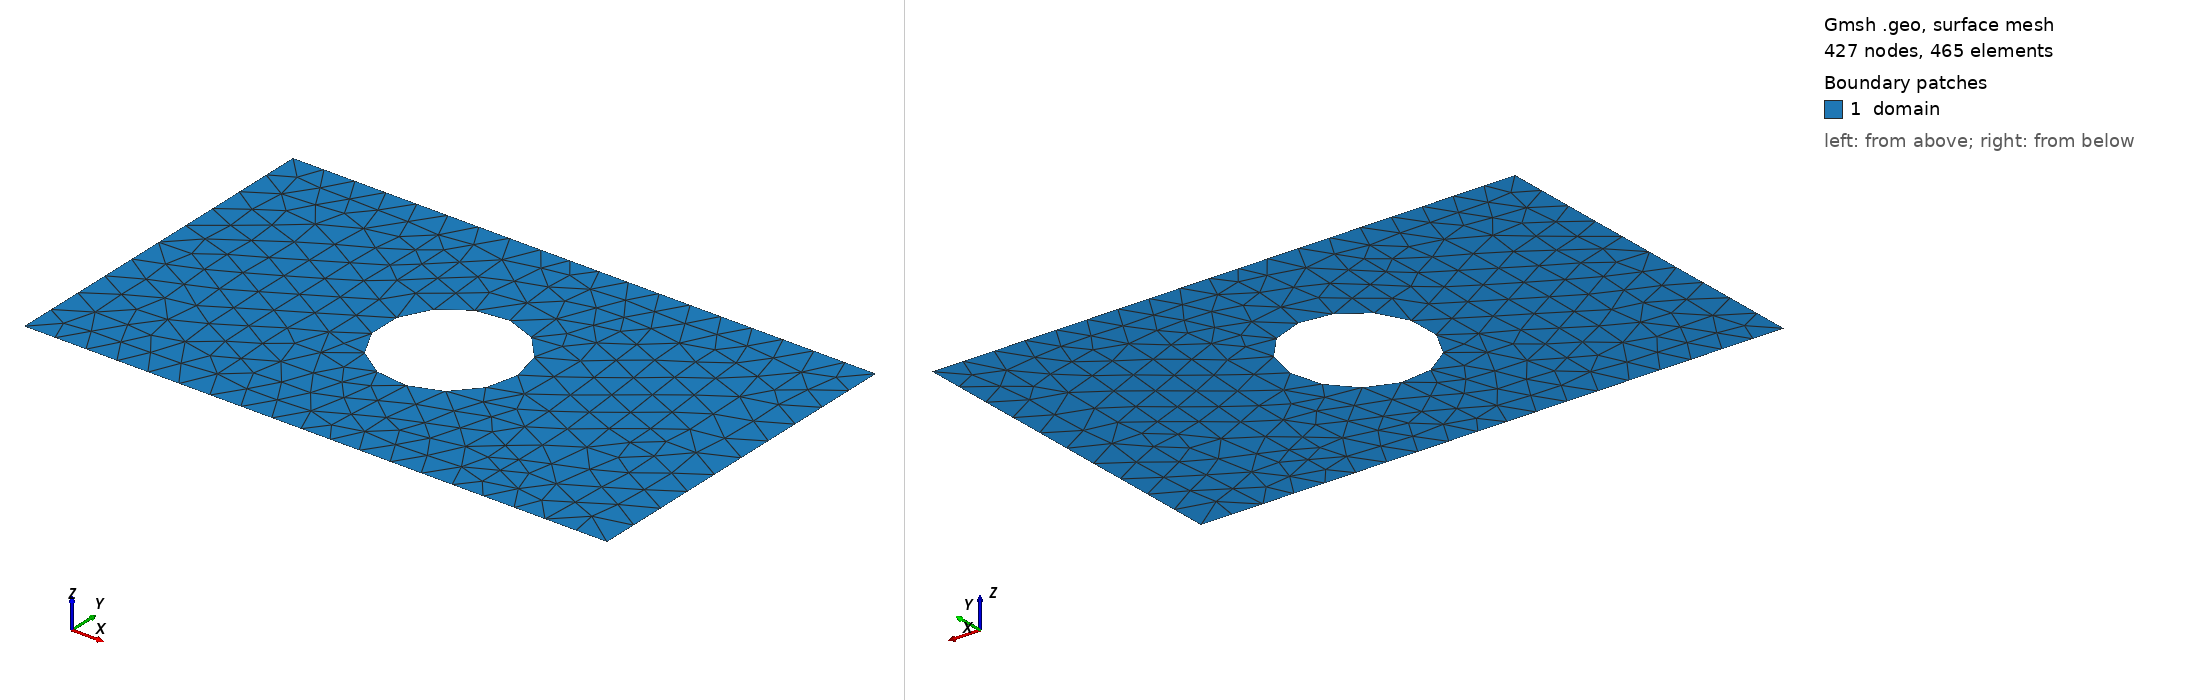

Gmsh geometry script, surface-meshed: 427 nodes, 465 surface elements. Boundary patches (legend numbers): 1 domain. Left view from above one corner, right view from below the opposite corner. Legend entries are the model's physical surfaces. The drawing asked Gmsh for element sizes between 1% and 20% of the model's largest extent; the script's own settings can give other sizes.

=== shape_2.geo (drawn) ===
SetFactory("OpenCASCADE");
lc = 0.060000;

Point(1) = {0.0000000000, -0.3000000000, 0, lc};
Point(2) = {0.4250000000, -0.3000000000, 0, lc};
Point(3) = {0.5750000000, -0.3000000000, 0, lc};
Point(4) = {1.0000000000, -0.3000000000, 0, lc};
Point(5) = {1.0000000000, 0.3000000000, 0, lc};
Point(6) = {0.5750000000, 0.3000000000, 0, lc};
Point(7) = {0.4250000000, 0.3000000000, 0, lc};
Point(8) = {0.0000000000, 0.3000000000, 0, lc};
Line(1) = {1, 2};
Line(2) = {2, 3};
Line(3) = {3, 4};
Line(4) = {4, 5};
Line(5) = {5, 6};
Line(6) = {6, 7};
Line(7) = {7, 8};
Line(8) = {8, 1};
Curve Loop(1) = {1, 2, 3, 4, 5, 6, 7, 8};
Point(9) = {0.6160000000, 0.0000000000, 0, lc};
Point(10) = {0.6159105682, 0.0045541386, 0, lc};
Point(11) = {0.6156424107, 0.0091012551, 0, lc};
Point(12) = {0.6151959410, 0.0136343381, 0, lc};
Point(13) = {0.6145718475, 0.0181463979, 0, lc};
Point(14) = {0.6137710925, 0.0226304774, 0, lc};
Point(15) = {0.6127949108, 0.0270796622, 0, lc};
Point(16) = {0.6116448074, 0.0314870922, 0, lc};
Point(17) = {0.6103225559, 0.0358459713, 0, lc};
Point(18) = {0.6088301950, 0.0401495786, 0, lc};
Point(19) = {0.6071700258, 0.0443912782, 0, lc};
Point(20) = {0.6053446082, 0.0485645296, 0, lc};
Point(21) = {0.6033567568, 0.0526628980, 0, lc};
Point(22) = {0.6012095368, 0.0566800640, 0, lc};
Point(23) = {0.5989062591, 0.0606098335, 0, lc};
Point(24) = {0.5964504750, 0.0644461470, 0, lc};
Point(25) = {0.5938459713, 0.0681830893, 0, lc};
Point(26) = {0.5910967640, 0.0718148981, 0, lc};
Point(27) = {0.5882070920, 0.0753359736, 0, lc};
Point(28) = {0.5851814111, 0.0787408865, 0, lc};
Point(29) = {0.5820243866, 0.0820243866, 0, lc};
Point(30) = {0.5787408865, 0.0851814111, 0, lc};
Point(31) = {0.5753359736, 0.0882070920, 0, lc};
Point(32) = {0.5718148981, 0.0910967640, 0, lc};
Point(33) = {0.5681830893, 0.0938459713, 0, lc};
Point(34) = {0.5644461470, 0.0964504750, 0, lc};
Point(35) = {0.5606098335, 0.0989062591, 0, lc};
Point(36) = {0.5566800640, 0.1012095368, 0, lc};
Point(37) = {0.5526628980, 0.1033567568, 0, lc};
Point(38) = {0.5485645296, 0.1053446082, 0, lc};
Point(39) = {0.5443912782, 0.1071700258, 0, lc};
Point(40) = {0.5401495786, 0.1088301950, 0, lc};
Point(41) = {0.5358459713, 0.1103225559, 0, lc};
Point(42) = {0.5314870922, 0.1116448074, 0, lc};
Point(43) = {0.5270796622, 0.1127949108, 0, lc};
Point(44) = {0.5226304774, 0.1137710925, 0, lc};
Point(45) = {0.5181463979, 0.1145718475, 0, lc};
Point(46) = {0.5136343381, 0.1151959410, 0, lc};
Point(47) = {0.5091012551, 0.1156424107, 0, lc};
Point(48) = {0.5045541386, 0.1159105682, 0, lc};
Point(49) = {0.5000000000, 0.1160000000, 0, lc};
Point(50) = {0.4954458614, 0.1159105682, 0, lc};
Point(51) = {0.4908987449, 0.1156424107, 0, lc};
Point(52) = {0.4863656619, 0.1151959410, 0, lc};
Point(53) = {0.4818536021, 0.1145718475, 0, lc};
Point(54) = {0.4773695226, 0.1137710925, 0, lc};
Point(55) = {0.4729203378, 0.1127949108, 0, lc};
Point(56) = {0.4685129078, 0.1116448074, 0, lc};
Point(57) = {0.4641540287, 0.1103225559, 0, lc};
Point(58) = {0.4598504214, 0.1088301950, 0, lc};
Point(59) = {0.4556087218, 0.1071700258, 0, lc};
Point(60) = {0.4514354704, 0.1053446082, 0, lc};
Point(61) = {0.4473371020, 0.1033567568, 0, lc};
Point(62) = {0.4433199360, 0.1012095368, 0, lc};
Point(63) = {0.4393901665, 0.0989062591, 0, lc};
Point(64) = {0.4355538530, 0.0964504750, 0, lc};
Point(65) = {0.4318169107, 0.0938459713, 0, lc};
Point(66) = {0.4281851019, 0.0910967640, 0, lc};
Point(67) = {0.4246640264, 0.0882070920, 0, lc};
Point(68) = {0.4212591135, 0.0851814111, 0, lc};
Point(69) = {0.4179756134, 0.0820243866, 0, lc};
Point(70) = {0.4148185889, 0.0787408865, 0, lc};
Point(71) = {0.4117929080, 0.0753359736, 0, lc};
Point(72) = {0.4089032360, 0.0718148981, 0, lc};
Point(73) = {0.4061540287, 0.0681830893, 0, lc};
Point(74) = {0.4035495250, 0.0644461470, 0, lc};
Point(75) = {0.4010937409, 0.0606098335, 0, lc};
Point(76) = {0.3987904632, 0.0566800640, 0, lc};
Point(77) = {0.3966432432, 0.0526628980, 0, lc};
Point(78) = {0.3946553918, 0.0485645296, 0, lc};
Point(79) = {0.3928299742, 0.0443912782, 0, lc};
Point(80) = {0.3911698050, 0.0401495786, 0, lc};
Point(81) = {0.3896774441, 0.0358459713, 0, lc};
Point(82) = {0.3883551926, 0.0314870922, 0, lc};
Point(83) = {0.3872050892, 0.0270796622, 0, lc};
Point(84) = {0.3862289075, 0.0226304774, 0, lc};
Point(85) = {0.3854281525, 0.0181463979, 0, lc};
Point(86) = {0.3848040590, 0.0136343381, 0, lc};
Point(87) = {0.3843575893, 0.0091012551, 0, lc};
Point(88) = {0.3840894318, 0.0045541386, 0, lc};
Point(89) = {0.3840000000, 0.0000000000, 0, lc};
Point(90) = {0.3840894318, -0.0045541386, 0, lc};
Point(91) = {0.3843575893, -0.0091012551, 0, lc};
Point(92) = {0.3848040590, -0.0136343381, 0, lc};
Point(93) = {0.3854281525, -0.0181463979, 0, lc};
Point(94) = {0.3862289075, -0.0226304774, 0, lc};
Point(95) = {0.3872050892, -0.0270796622, 0, lc};
Point(96) = {0.3883551926, -0.0314870922, 0, lc};
Point(97) = {0.3896774441, -0.0358459713, 0, lc};
Point(98) = {0.3911698050, -0.0401495786, 0, lc};
Point(99) = {0.3928299742, -0.0443912782, 0, lc};
Point(100) = {0.3946553918, -0.0485645296, 0, lc};
Point(101) = {0.3966432432, -0.0526628980, 0, lc};
Point(102) = {0.3987904632, -0.0566800640, 0, lc};
Point(103) = {0.4010937409, -0.0606098335, 0, lc};
Point(104) = {0.4035495250, -0.0644461470, 0, lc};
Point(105) = {0.4061540287, -0.0681830893, 0, lc};
Point(106) = {0.4089032360, -0.0718148981, 0, lc};
Point(107) = {0.4117929080, -0.0753359736, 0, lc};
Point(108) = {0.4148185889, -0.0787408865, 0, lc};
Point(109) = {0.4179756134, -0.0820243866, 0, lc};
Point(110) = {0.4212591135, -0.0851814111, 0, lc};
Point(111) = {0.4246640264, -0.0882070920, 0, lc};
Point(112) = {0.4281851019, -0.0910967640, 0, lc};
Point(113) = {0.4318169107, -0.0938459713, 0, lc};
Point(114) = {0.4355538530, -0.0964504750, 0, lc};
Point(115) = {0.4393901665, -0.0989062591, 0, lc};
Point(116) = {0.4433199360, -0.1012095368, 0, lc};
Point(117) = {0.4473371020, -0.1033567568, 0, lc};
Point(118) = {0.4514354704, -0.1053446082, 0, lc};
Point(119) = {0.4556087218, -0.1071700258, 0, lc};
Point(120) = {0.4598504214, -0.1088301950, 0, lc};
Point(121) = {0.4641540287, -0.1103225559, 0, lc};
Point(122) = {0.4685129078, -0.1116448074, 0, lc};
Point(123) = {0.4729203378, -0.1127949108, 0, lc};
Point(124) = {0.4773695226, -0.1137710925, 0, lc};
Point(125) = {0.4818536021, -0.1145718475, 0, lc};
Point(126) = {0.4863656619, -0.1151959410, 0, lc};
Point(127) = {0.4908987449, -0.1156424107, 0, lc};
Point(128) = {0.4954458614, -0.1159105682, 0, lc};
Point(129) = {0.5000000000, -0.1160000000, 0, lc};
Point(130) = {0.5045541386, -0.1159105682, 0, lc};
Point(131) = {0.5091012551, -0.1156424107, 0, lc};
Point(132) = {0.5136343381, -0.1151959410, 0, lc};
Point(133) = {0.5181463979, -0.1145718475, 0, lc};
Point(134) = {0.5226304774, -0.1137710925, 0, lc};
Point(135) = {0.5270796622, -0.1127949108, 0, lc};
Point(136) = {0.5314870922, -0.1116448074, 0, lc};
Point(137) = {0.5358459713, -0.1103225559, 0, lc};
Point(138) = {0.5401495786, -0.1088301950, 0, lc};
Point(139) = {0.5443912782, -0.1071700258, 0, lc};
Point(140) = {0.5485645296, -0.1053446082, 0, lc};
Point(141) = {0.5526628980, -0.1033567568, 0, lc};
Point(142) = {0.5566800640, -0.1012095368, 0, lc};
Point(143) = {0.5606098335, -0.0989062591, 0, lc};
Point(144) = {0.5644461470, -0.0964504750, 0, lc};
Point(145) = {0.5681830893, -0.0938459713, 0, lc};
Point(146) = {0.5718148981, -0.0910967640, 0, lc};
Point(147) = {0.5753359736, -0.0882070920, 0, lc};
Point(148) = {0.5787408865, -0.0851814111, 0, lc};
Point(149) = {0.5820243866, -0.0820243866, 0, lc};
Point(150) = {0.5851814111, -0.0787408865, 0, lc};
Point(151) = {0.5882070920, -0.0753359736, 0, lc};
Point(152) = {0.5910967640, -0.0718148981, 0, lc};
Point(153) = {0.5938459713, -0.0681830893, 0, lc};
Point(154) = {0.5964504750, -0.0644461470, 0, lc};
Point(155) = {0.5989062591, -0.0606098335, 0, lc};
Point(156) = {0.6012095368, -0.0566800640, 0, lc};
Point(157) = {0.6033567568, -0.0526628980, 0, lc};
Point(158) = {0.6053446082, -0.0485645296, 0, lc};
Point(159) = {0.6071700258, -0.0443912782, 0, lc};
Point(160) = {0.6088301950, -0.0401495786, 0, lc};
Point(161) = {0.6103225559, -0.0358459713, 0, lc};
Point(162) = {0.6116448074, -0.0314870922, 0, lc};
Point(163) = {0.6127949108, -0.0270796622, 0, lc};
Point(164) = {0.6137710925, -0.0226304774, 0, lc};
Point(165) = {0.6145718475, -0.0181463979, 0, lc};
Point(166) = {0.6151959410, -0.0136343381, 0, lc};
Point(167) = {0.6156424107, -0.0091012551, 0, lc};
Point(168) = {0.6159105682, -0.0045541386, 0, lc};
Spline(9) = {9, 10, 11, 12, 13, 14, 15, 16, 17, 18, 19, 20, 21, 22, 23, 24, 25, 26, 27, 28, 29, 30, 31, 32, 33, 34, 35, 36, 37, 38, 39, 40, 41, 42, 43, 44, 45, 46, 47, 48, 49, 50, 51, 52, 53, 54, 55, 56, 57, 58, 59, 60, 61, 62, 63, 64, 65, 66, 67, 68, 69, 70, 71, 72, 73, 74, 75, 76, 77, 78, 79, 80, 81, 82, 83, 84, 85, 86, 87, 88, 89, 90, 91, 92, 93, 94, 95, 96, 97, 98, 99, 100, 101, 102, 103, 104, 105, 106, 107, 108, 109, 110, 111, 112, 113, 114, 115, 116, 117, 118, 119, 120, 121, 122, 123, 124, 125, 126, 127, 128, 129, 130, 131, 132, 133, 134, 135, 136, 137, 138, 139, 140, 141, 142, 143, 144, 145, 146, 147, 148, 149, 150, 151, 152, 153, 154, 155, 156, 157, 158, 159, 160, 161, 162, 163, 164, 165, 166, 167, 168, 9};
Curve Loop(2) = {9};
Plane Surface(1) = {1, 2};

Physical Surface("domain")          = {1};
Physical Curve("contact_source")   = {8};
Physical Curve("contact_drain")    = {4};
Physical Curve("probe_A")          = {6};
Physical Curve("probe_B")          = {2};
Physical Curve("walls")            = {1, 3, 5, 7, 9};
